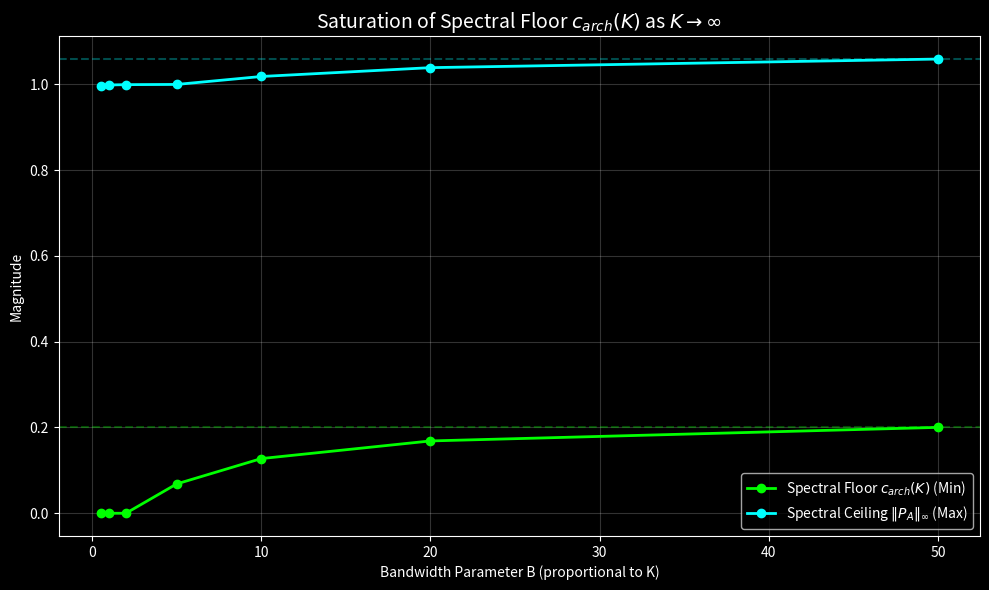

The matplotlib source for this figure:
import numpy as np
import matplotlib.pyplot as plt

def verify_floor_saturation():
    """
    Проверяет поведение НИЖНЕЙ ГРАНИЦЫ (Floor) символа P_A
    при расширении полосы пропускания B (что эквивалентно росту K).
    
    Цель: Опровергнуть гипотезу о том, что c_arch(K) -> 0.
    Ожидание: c_arch(K) монотонно растет и стремится к 1.
    """
    
    # Grid for theta [-pi, pi]
    theta = np.linspace(-np.pi, np.pi, 2000)
    
    B_values = [0.5, 1.0, 2.0, 5.0, 10.0, 20.0, 50.0]
    
    results_B = []
    results_Floor = []
    results_Ceiling = []
    
    print(f"{'B':<10} | {'Floor (Min)':<15} | {'Ceiling (Max)':<15} | {'Gap Ratio':<15}")
    print("-" * 65)
    
    for B in B_values:
        P_A_vals = np.zeros_like(theta)
        N_tails = 500
        
        for n in range(-N_tails, N_tails + 1):
            xi = theta + 2 * np.pi * n
            
            # Base function: Lorentzian 1/(1+xi^2)
            a_base = 1.0 / (1.0 + xi**2)
            
            # Window function
            if B > 0:
                w_val = np.maximum(0.0, 1.0 - np.abs(xi)/B)
            else:
                w_val = 0.0
                
            term = a_base * w_val
            P_A_vals += term
            
        floor_val = np.min(P_A_vals)
        ceiling_val = np.max(P_A_vals)
        
        results_B.append(B)
        results_Floor.append(floor_val)
        results_Ceiling.append(ceiling_val)
        
        gap = floor_val / ceiling_val if ceiling_val > 0 else 0
        
        print(f"{B:<10.1f} | {floor_val:<15.4f} | {ceiling_val:<15.4f} | {gap:<15.4f}")

    return results_B, results_Floor, results_Ceiling

# --- EXECUTION ---
B_vals, floors, ceilings = verify_floor_saturation()

# --- VISUALIZATION ---
plt.figure(figsize=(10, 6))
plt.style.use('dark_background')

plt.plot(B_vals, floors, 'o-', color='lime', linewidth=2, label=r'Spectral Floor $c_{arch}(K)$ (Min)')
plt.plot(B_vals, ceilings, 'o-', color='cyan', linewidth=2, label=r'Spectral Ceiling $\|P_A\|_\infty$ (Max)')

# Asymptotic lines
plt.axhline(y=floors[-1], color='lime', linestyle='--', alpha=0.3)
plt.axhline(y=ceilings[-1], color='cyan', linestyle='--', alpha=0.3)

plt.title(r'Saturation of Spectral Floor $c_{arch}(K)$ as $K \to \infty$', fontsize=14)
plt.xlabel('Bandwidth Parameter B (proportional to K)')
plt.ylabel('Magnitude')
plt.legend()
plt.grid(True, alpha=0.2)
plt.tight_layout()
plt.savefig('floor_saturation.png', dpi=150)
print("\n✅ Saved: floor_saturation.png")
